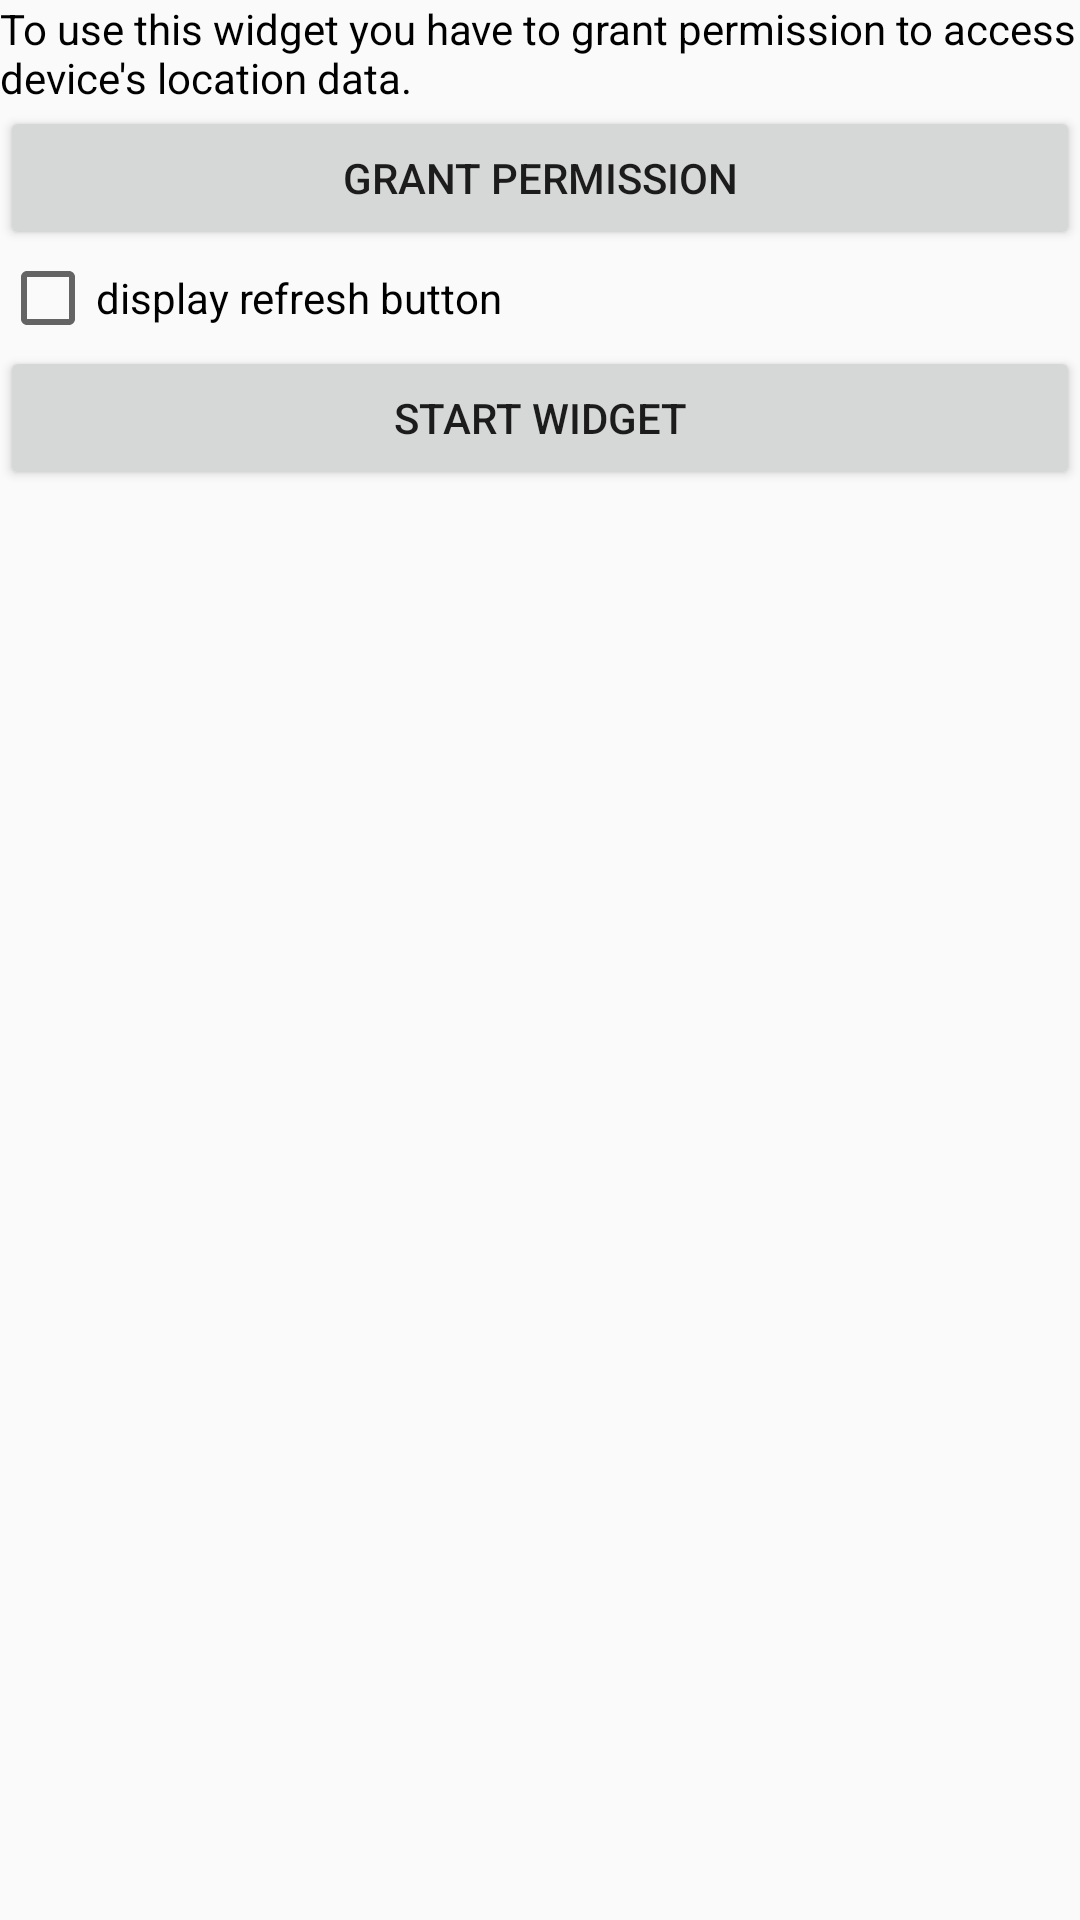

Android layout source for this screen:
<!-- AndroidManifest.xml: application theme AppTheme -->
<!-- res/layout/widgetconfigactivity.xml -->
<?xml version="1.0" encoding="utf-8"?>
<LinearLayout xmlns:android="http://schemas.android.com/apk/res/android"
    android:layout_width="match_parent"
    android:layout_height="match_parent"
    android:orientation="vertical"
    android:background="@drawable/card_background">
    <TextView
        android:layout_width="wrap_content"
        android:layout_height="wrap_content"
        android:text="@string/multiple_station_widget_config"
        android:textColor="@android:color/primary_text_light"/>

    <Button
        android:id="@+id/requestPermissionButton"
        android:layout_width="match_parent"
        android:layout_height="wrap_content"
        android:text="@string/request_location_permission"/>

    <CheckBox
        android:id="@+id/displayRefreshButtonCheckBox"
        android:layout_width="match_parent"
        android:layout_height="wrap_content"
        android:text="@string/display_refresh_button"/>
    <Button 
        android:id="@+id/widgetStartButton"
        android:layout_width="match_parent"
        android:layout_height="wrap_content"
        android:text="@string/start_widget"/>
    

</LinearLayout>
<!-- resources referenced by this layout -->
<resources>
  <string name="display_refresh_button">display refresh button</string>
  <string name="multiple_station_widget_config">To use this widget you have to grant permission
          to access device\'s location data.</string>
  <string name="request_location_permission">grant permission</string>
  <string name="start_widget">start widget</string>
  <style name="AppTheme" parent="Theme.AppCompat.Light.DarkActionBar">
          
          <item name="colorPrimary">@color/colorPrimary</item>
          <item name="colorPrimaryDark">@color/colorPrimaryDark</item>
          <item name="colorAccent">@color/colorAccent</item>
      </style>
  <color name="colorPrimary">#a1affd</color>
  <color name="colorPrimaryDark">#303F9F</color>
  <color name="colorAccent">#FF4081</color>
</resources>
